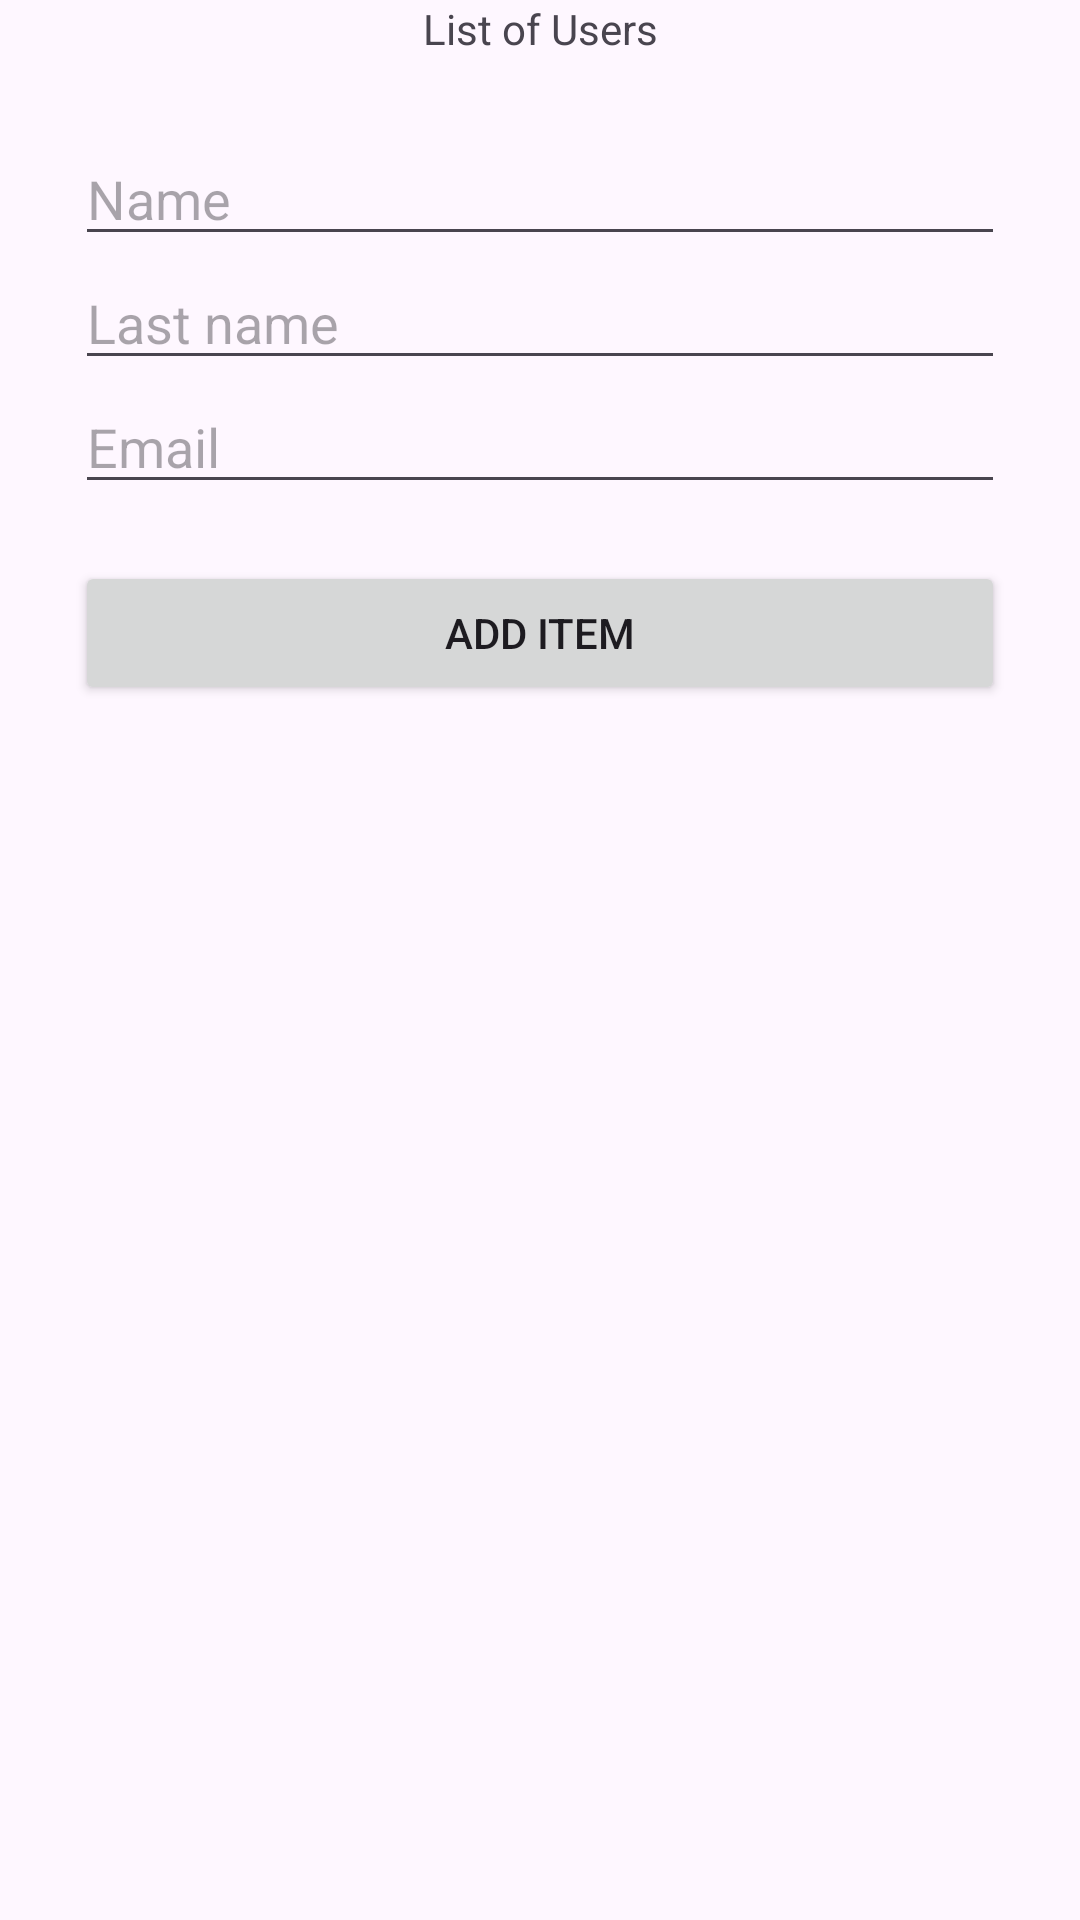

Here is an Android app screen rendered from its layout file. Give the layout XML and the strings, colors and styles it references.
<!-- AndroidManifest.xml: application theme Theme.TBCAcademyAndroidTask8 -->
<!-- res/layout/activity_main.xml -->
<?xml version="1.0" encoding="utf-8"?>
<androidx.constraintlayout.widget.ConstraintLayout xmlns:android="http://schemas.android.com/apk/res/android"
    xmlns:app="http://schemas.android.com/apk/res-auto"
    xmlns:tools="http://schemas.android.com/tools"
    android:layout_width="match_parent"
    android:layout_height="match_parent"
    tools:context=".MainActivity">

    <TextView
        android:id="@+id/tvTitle"
        android:layout_width="wrap_content"
        android:layout_height="wrap_content"
        android:text="@string/list_of_users"
        app:layout_constraintEnd_toEndOf="parent"
        app:layout_constraintStart_toStartOf="parent"
        app:layout_constraintTop_toTopOf="parent" />

    <LinearLayout
        android:id="@+id/llAddUserForm"
        android:layout_width="match_parent"
        android:layout_height="wrap_content"
        android:orientation="vertical"
        android:padding="25dp"
        app:layout_constraintBottom_toTopOf="@id/rvUserList"
        app:layout_constraintEnd_toEndOf="parent"
        app:layout_constraintStart_toStartOf="parent"
        app:layout_constraintTop_toBottomOf="@id/tvTitle">

        <EditText
            android:id="@+id/etName"
            android:layout_width="match_parent"
            android:layout_height="wrap_content"
            android:hint="@string/hint_name" />

        <EditText
            android:id="@+id/etLastName"
            android:layout_width="match_parent"
            android:layout_height="wrap_content"
            android:hint="@string/hint_last_name" />

        <EditText
            android:id="@+id/etEmail"
            android:layout_width="match_parent"
            android:layout_height="wrap_content"
            android:hint="@string/hint_email" />

        <TextView
            android:id="@+id/tvError"
            android:layout_width="match_parent"
            android:layout_height="wrap_content"
            android:text=""
            android:textColor="@color/purple" />

        <Button
            android:id="@+id/btnAddUser"
            android:layout_width="match_parent"
            android:layout_height="wrap_content"
            android:text="@string/add_item" />

    </LinearLayout>

    <androidx.recyclerview.widget.RecyclerView
        android:id="@+id/rvUserList"
        android:layout_width="match_parent"
        android:layout_height="0dp"
        android:layout_marginTop="20dp"
        android:orientation="vertical"
        app:layoutManager="androidx.recyclerview.widget.LinearLayoutManager"
        app:layout_constraintBottom_toBottomOf="parent"
        app:layout_constraintEnd_toEndOf="parent"
        app:layout_constraintStart_toStartOf="parent"
        app:layout_constraintTop_toBottomOf="@id/llAddUserForm" />


</androidx.constraintlayout.widget.ConstraintLayout>
<!-- resources referenced by this layout -->
<resources>
  <color name="purple">#FFAC95FF</color>
  <string name="add_item">Add item</string>
  <string name="hint_email">Email</string>
  <string name="hint_last_name">Last name</string>
  <string name="hint_name">Name</string>
  <string name="list_of_users">List of Users</string>
  <style name="Theme.TBCAcademyAndroidTask8" parent="Base.Theme.TBCAcademyAndroidTask8" />
  <style name="Base.Theme.TBCAcademyAndroidTask8" parent="Theme.Material3.DayNight.NoActionBar">
          
          
      </style>
</resources>
